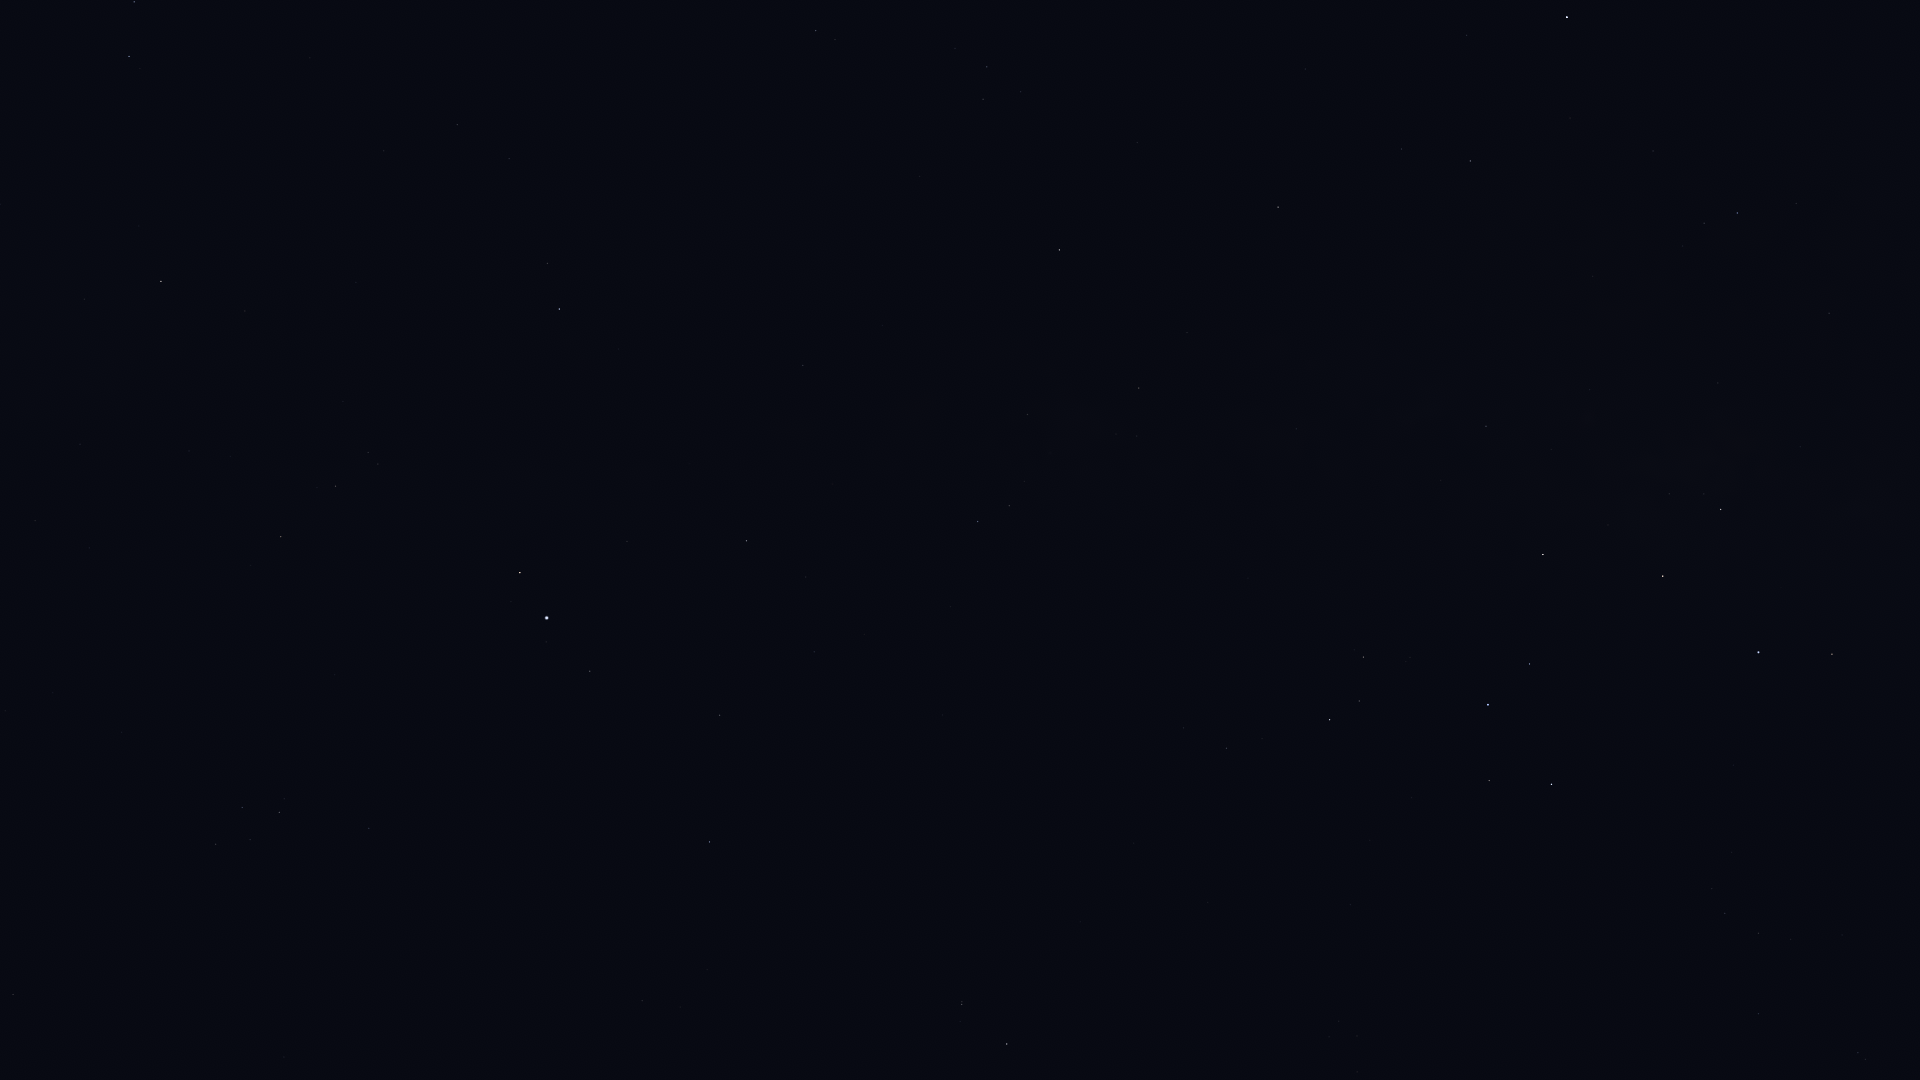

The table this chart was drawn from, first rows:
Star_ID, Name, X, Y
84012, Sabik, 1567, 17
84405, Guniibuu, 1796, 203
84880, HIP 84880, 1467, 35
85755, HIP 85755, 1683, 246
86263, HIP 86263, 1470, 161
86565, HIP 86565, 1402, 149
87072, HIP 87072, 1718, 383
88048, HIP 88048, 1278, 207
88414, Pincoya, 1687, 470
88635, Alnasl, 1721, 509
88670, HIP 88670, 1225, 229
89341, Polis, 1486, 426
89931, Kaus Media, 1663, 576
90004, Alasia, 1259, 358
90185, Kaus Australis, 1759, 652
90441, HIP 90441, 973, 248
90496, Kaus Borealis, 1543, 554
90595, HIP 90595, 1296, 429
90887, HIP 90887, 1861, 763
91117, HIP 91117, 1139, 388
91875, HIP 91875, 1798, 797
92175, HIP 92175, 1028, 414
92202, HIP 92202, 1048, 427
92420, Sheliak, 134, 2
92761, Ainalrami, 1410, 657
92814, HIP 92814, 1248, 578
92855, Nunki, 1488, 705
92895, Kaveh, 803, 361
92946, Alya, 803, 365
92953, HIP 92953, 1873, 912
92989, HIP 92989, 1742, 845
93085, HIP 93085, 1363, 657
93174, HIP 93174, 1732, 852
93194, Sulafat, 129, 56
93506, Ascella, 1552, 784
93542, HIP 93542, 1842, 935
93683, HIP 93683, 1359, 701
93747, Okab, 559, 309
93825, HIP 93825, 1712, 888
94005, HIP 94005, 1791, 939
94114, Meridiana, 1725, 913
94141, Albaldah, 1330, 720
94160, HIP 94160, 1758, 933
94645, Gumala, 1387, 785
94820, HIP 94820, 1262, 738
95124, Belel, 1360, 808
95168, HIP 95168, 1227, 748
95241, Arkab Prior, 1858, 1053
95262, Sika, 1573, 921
95294, Arkab Posterior, 1865, 1059
95347, Rukbat, 1759, 1014
95771, Anser, 245, 311
95947, Albireo, 161, 281
96078, Uruk, 426, 426
96406, HIP 96406, 1348, 899
96757, Sham, 368, 452
96837, HIP 96837, 378, 464
97278, Tarazed, 520, 573
97365, HIP 97365, 336, 486
97649, Altair, 547, 618
... 17 more rows
